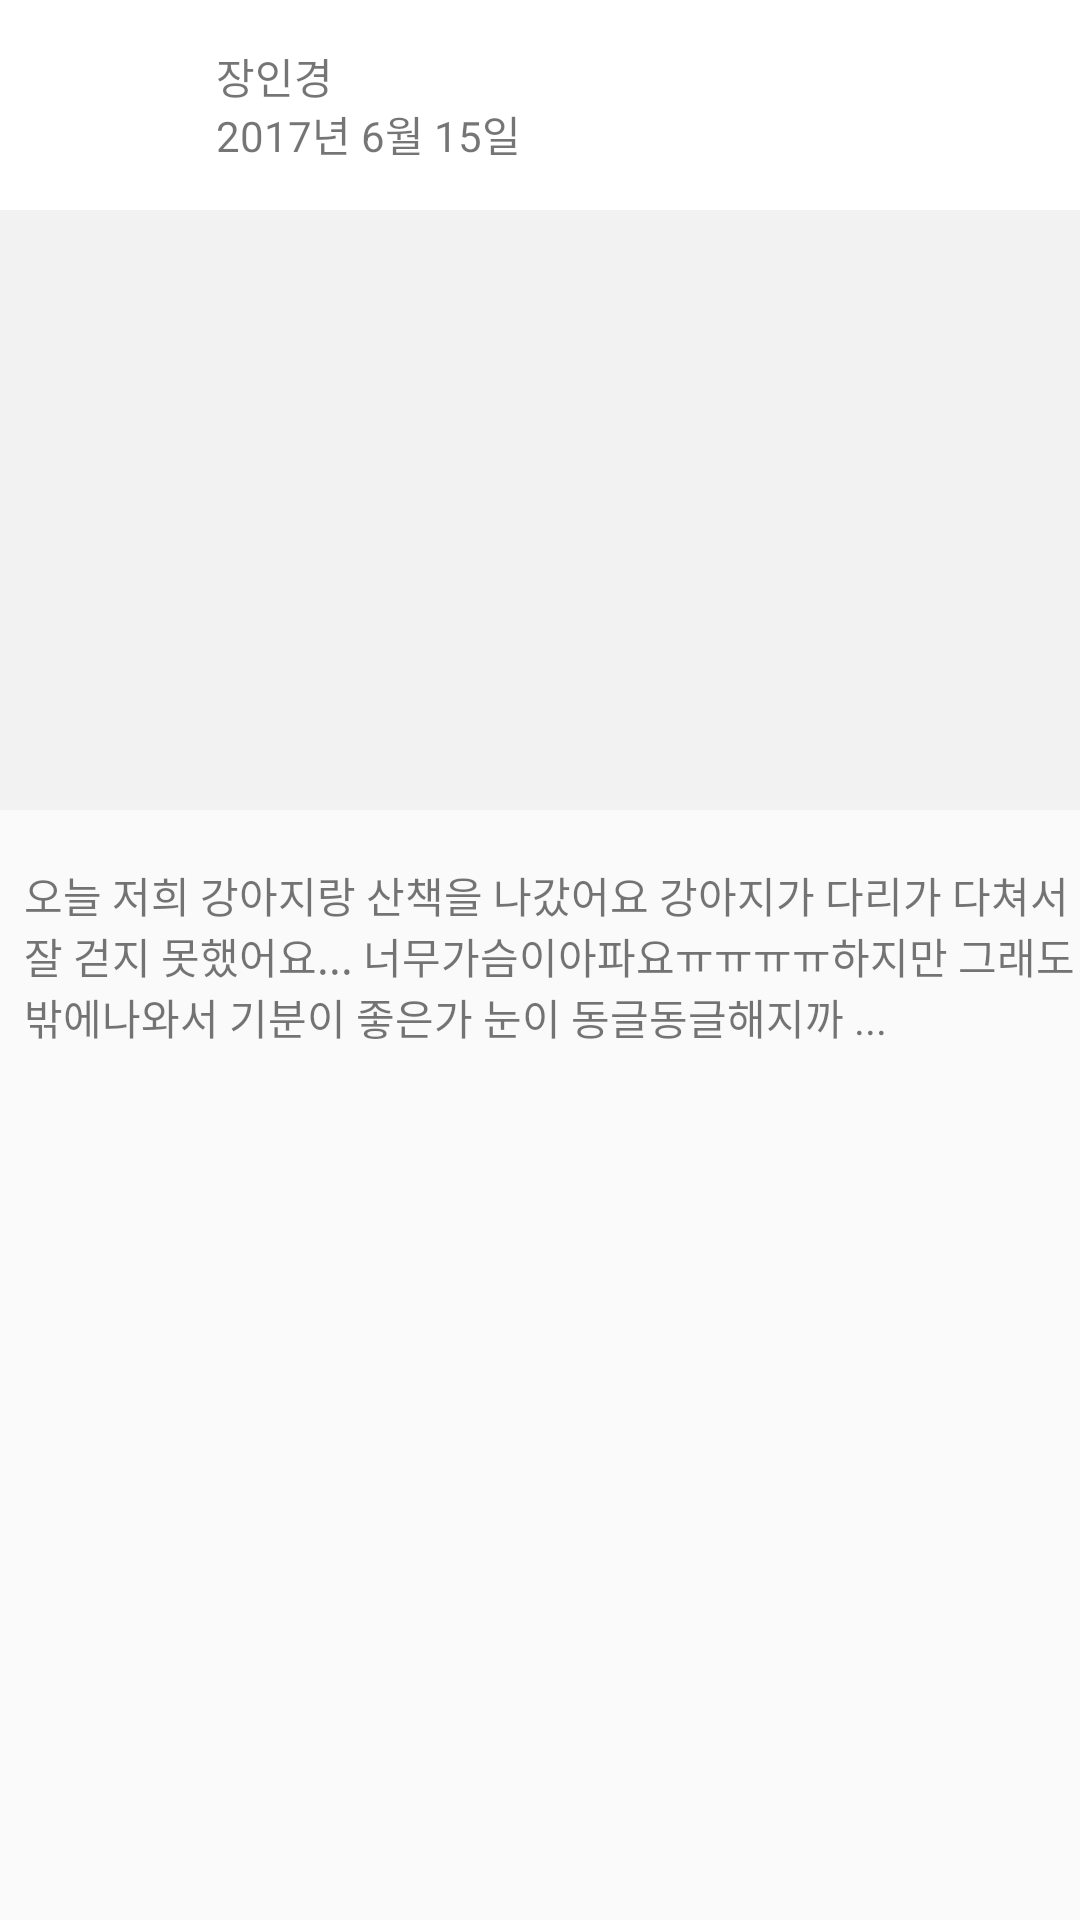

Android layout source for this screen:
<!-- AndroidManifest.xml: application theme AppTheme -->
<!-- res/layout/card_sns.xml -->
<?xml version="1.0" encoding="utf-8"?>
<android.support.constraint.ConstraintLayout
    xmlns:app="http://schemas.android.com/apk/res-auto"
    xmlns:android="http://schemas.android.com/apk/res/android"
    android:orientation="vertical" android:layout_width="match_parent"
    android:layout_height="wrap_content">

    <View
        android:id="@+id/profile_sns"
        android:layout_width="0dp"
        android:layout_height="70dp"
        android:background="#FFFFFF"
        app:layout_constraintTop_toTopOf="parent"
        app:layout_constraintLeft_toLeftOf="parent"
        app:layout_constraintRight_toRightOf="parent"
        android:layout_marginTop="0dp"
        />

    <ImageView
        android:id="@+id/profileImageview"
        android:layout_width="40dp"
        android:layout_height="40dp"
        app:layout_constraintTop_toTopOf="@+id/profile_sns"
        app:layout_constraintBottom_toBottomOf="@+id/profile_sns"
        app:layout_constraintLeft_toLeftOf="parent"
        android:layout_marginStart="18dp"
        android:layout_marginLeft="18dp"
        />

    <TextView
        android:id="@+id/profileNameTextVIew"
        android:layout_width="wrap_content"
        android:layout_height="wrap_content"
        app:layout_constraintTop_toTopOf="@+id/profileImageview"
        app:layout_constraintLeft_toLeftOf="parent"
        android:layout_marginStart="72dp"
        android:layout_marginLeft="72dp"
        android:text="장인경"
       />

    <TextView
        android:id="@+id/snsDateTextView"
        android:layout_width="wrap_content"
        android:layout_height="wrap_content"
        app:layout_constraintBottom_toBottomOf="@+id/profileImageview"
        app:layout_constraintLeft_toLeftOf="parent"
        android:layout_marginStart="72dp"
        android:layout_marginLeft="72dp"
        android:text="2017년 6월 15일"
        />
    
    <ImageView
        android:id="@+id/snsImageView"
        android:layout_width="0dp"
        android:layout_height="200dp"
        app:layout_constraintTop_toBottomOf="@+id/profile_sns"
        app:layout_constraintLeft_toLeftOf="parent"
        app:layout_constraintRight_toRightOf="parent"
        android:background="#F2F2F2"
        />
    
    <View
        android:id="@+id/snsTextContainer"
        android:layout_width="0dp"
        android:layout_height="130dp"
        app:layout_constraintTop_toBottomOf="@+id/snsImageView"
        app:layout_constraintLeft_toLeftOf="parent"
        app:layout_constraintRight_toRightOf="parent"
        />

    <TextView
        android:id="@+id/snsTextView"
        android:layout_width="wrap_content"
        android:layout_height="wrap_content"
        app:layout_constraintLeft_toLeftOf="parent"
        app:layout_constraintTop_toTopOf="@+id/snsTextContainer"
        android:textSize="14sp"
        android:layout_marginStart="8dp"
        android:layout_marginTop="18dp"
        android:text="오늘 저희 강아지랑 산책을 나갔어요
강아지가 다리가 다쳐서 잘 걷지 못했어요...
너무가슴이아파요ㅠㅠㅠㅠ하지만 그래도 밖에나와서 기분이 좋은가 눈이 동글동글해지까 ...   "
        />

</android.support.constraint.ConstraintLayout>
<!-- resources referenced by this layout -->
<resources>
  <style name="AppTheme" parent="Theme.AppCompat.Light.NoActionBar">
          
          <item name="colorPrimary">@color/colorPrimary</item>
          <item name="colorPrimaryDark">@color/colorPrimaryDark</item>
          <item name="colorAccent">@color/colorAccent</item>
      </style>
  <color name="colorPrimary">#84CB84</color>
  <color name="colorPrimaryDark">#84CB84</color>
  <color name="colorAccent">#FF4081</color>
</resources>
